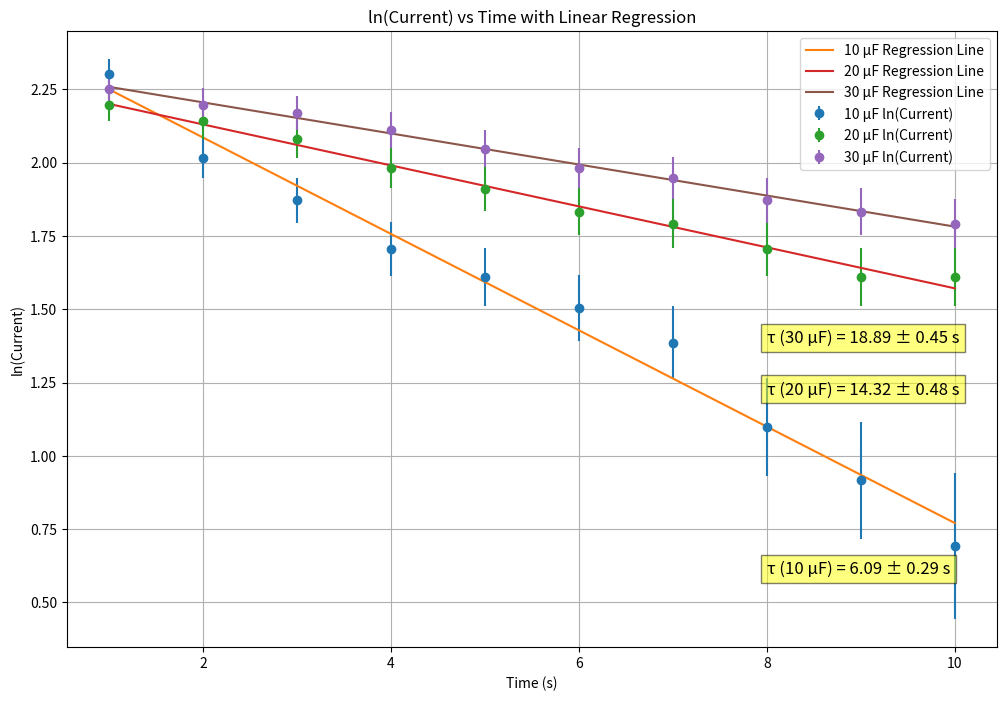

Reproduce this figure in Python.
import numpy as np
import matplotlib.pyplot as plt
from scipy.stats import linregress

# Data Organization
data = {
    "10 µF": {
        "time": [1, 2, 3, 4, 5, 6, 7, 8, 9, 10],
        "current_1": [10, 7, 6, 5.5, 5, 4.5, 4, 3, 2.5, 2],
        "current_2": [10, 8, 7, 5.5, 5, 4.5, 4, 3, 2.5, 2]
    },
    "20 µF": {
        "time": [1, 2, 3, 4, 5, 6, 7, 8, 9, 10],
        "current_1": [9, 8.5, 8, 7.5, 7, 6.5, 6, 5.5, 5, 5],
        "current_2": [9, 8.5, 8, 7, 6.5, 6, 6, 5.5, 5, 5]
    },
    "30 µF": {
        "time": [1, 2, 3, 4, 5, 6, 7, 8, 9, 10],
        "current_1": [9.5, 9, 9, 8.5, 8, 7, 7, 6.5, 6, 6],
        "current_2": [9.5, 9, 8.5, 8, 7.5, 7.5, 7, 6.5, 6.5, 6]
    }
}

# Averaging Currents and Transforming Data
averaged_data = {}
for capacitance, values in data.items():
    averaged_data[capacitance] = {
        "time": np.array(values["time"]),
        "average_current": np.mean([values["current_1"], values["current_2"]], axis=0)
    }

# Linear Regression Analysis and Plotting
plt.figure(figsize=(12, 8))

regression_results = {}
for capacitance, values in averaged_data.items():
    ln_current = np.log(values["average_current"])
    time = values["time"]
    transformed_uncertainty = 0.5 / values["average_current"]  # Transforming uncertainties

    # Linear Regression
    slope, intercept, r_value, p_value, std_err = linregress(time, ln_current)
    regression_results[capacitance] = {
        "tau": -1 / slope,
        "tau_err": std_err / slope**2
    }

    # Plotting
    plt.errorbar(time, ln_current, yerr=transformed_uncertainty, fmt='o', label=f'{capacitance} ln(Current)')
    plt.plot(time, slope*time + intercept, label=f'{capacitance} Regression Line')

     # Adding τ value with error in a yellow box
    plt.text(8, slope*8 + intercept - 0.5, f'τ ({capacitance}) = {regression_results[capacitance]["tau"]:.2f} ± {regression_results[capacitance]["tau_err"]:.2f} s', 
             fontsize=12, bbox=dict(facecolor='yellow', alpha=0.5))

# Finalizing Plot
plt.title('ln(Current) vs Time with Linear Regression')
plt.xlabel('Time (s)')
plt.ylabel('ln(Current)')
plt.legend()
plt.grid(True)
plt.show()

# Outputting Regression Results
for capacitance, results in regression_results.items():
    print(f"{capacitance}: τ = {results['tau']:.2f} ± {results['tau_err']:.2f} s")

# Calculating and Comparing Ratios of Tau
def calculate_ratio(tau1, tau1_err, tau2, tau2_err):
    ratio = tau1 / tau2
    ratio_err = ratio * np.sqrt((tau1_err / tau1)**2 + (tau2_err / tau2)**2)
    return ratio, ratio_err

tau_10, tau_10_err = regression_results["10 µF"]["tau"], regression_results["10 µF"]["tau_err"]
tau_20, tau_20_err = regression_results["20 µF"]["tau"], regression_results["20 µF"]["tau_err"]
tau_30, tau_30_err = regression_results["30 µF"]["tau"], regression_results["30 µF"]["tau_err"]

ratio_30_20, ratio_30_20_err = calculate_ratio(tau_30, tau_30_err, tau_20, tau_20_err)
